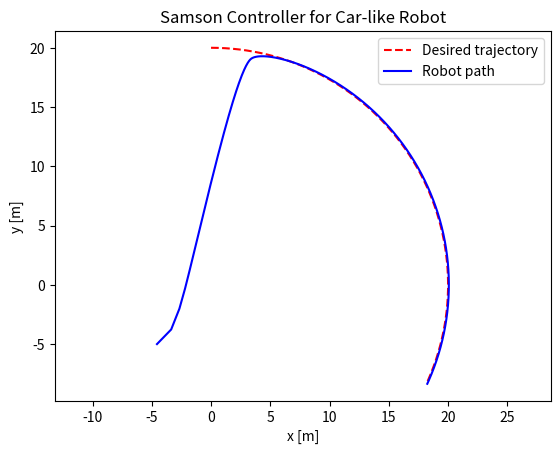
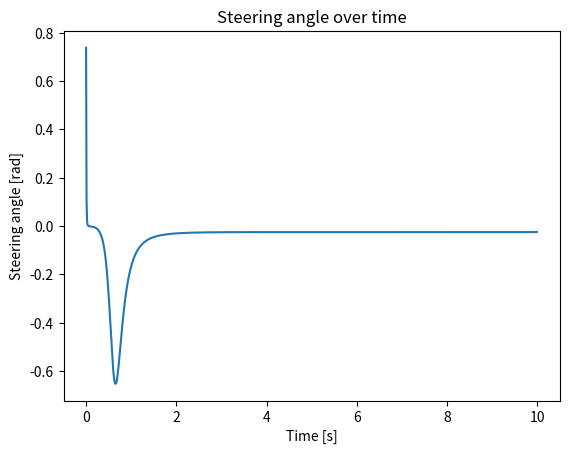

These charts were generated, in order, by the following Python code:
import numpy as np
import matplotlib.pyplot as plt

# -----------------------------
# Trajectory generation (circle)
# -----------------------------
T = 10       # total time [s]
dt = 0.01     # time step [s]
t = np.arange(0, T, dt)

R = 20        # circle radius
omega = 0.2  # angular speed [rad/s]

#xd = R * np.exp(omega * t)
#yd = R * t
xd = R * np.sin(omega * t)
yd = R * np.cos(omega*t)
theta_d = np.arctan2(np.gradient(yd, dt), np.gradient(xd, dt))
vd = np.sqrt(np.gradient(xd, dt)**2 + np.gradient(yd, dt)**2)

# -----------------------------
# Samson controller gains
# -----------------------------
k1 = 8.0
k2 = 0.8

# -----------------------------
# Car parameters
# -----------------------------
L = 0.5  # wheelbase [m]

# -----------------------------
# Robot initialization
# -----------------------------
x = -5.0
y = -5.0
theta = 0.0

x_hist = []
y_hist = []
theta_hist = []
delta_hist = []

# -----------------------------
# Simulation loop
# -----------------------------
for i in range(len(t)):
    # Errors in robot frame
    ex = np.cos(theta)*(xd[i]-x) + np.sin(theta)*(yd[i]-y)
    ey = -np.sin(theta)*(xd[i]-x) + np.cos(theta)*(yd[i]-y)
    etheta = theta_d[i] - theta

    # Samson control law (rear-wheel drive + steering)
    v = vd[i] * np.cos(etheta) + k1 * ex
    omega = k2 * vd[i] * ey + k1 * np.sin(etheta)

    # Convert to steering angle
    delta = np.arctan2(L * omega, v + 1e-5)  # avoid div by zero

    # Car kinematics
    x += v * np.cos(theta) * dt
    y += v * np.sin(theta) * dt
    theta += v / L * np.tan(delta) * dt

    x_hist.append(x)
    y_hist.append(y)
    theta_hist.append(theta)
    delta_hist.append(delta)

# -----------------------------
# Plot results
# -----------------------------
plt.figure()
plt.plot(xd, yd, 'r--', label='Desired trajectory')
plt.plot(x_hist, y_hist, 'b', label='Robot path')
plt.axis('equal')
plt.xlabel('x [m]')
plt.ylabel('y [m]')
plt.legend()
plt.title('Samson Controller for Car-like Robot')
plt.show()

plt.figure()
plt.plot(t, delta_hist)
plt.xlabel('Time [s]')
plt.ylabel('Steering angle [rad]')
plt.title('Steering angle over time')
plt.show()
